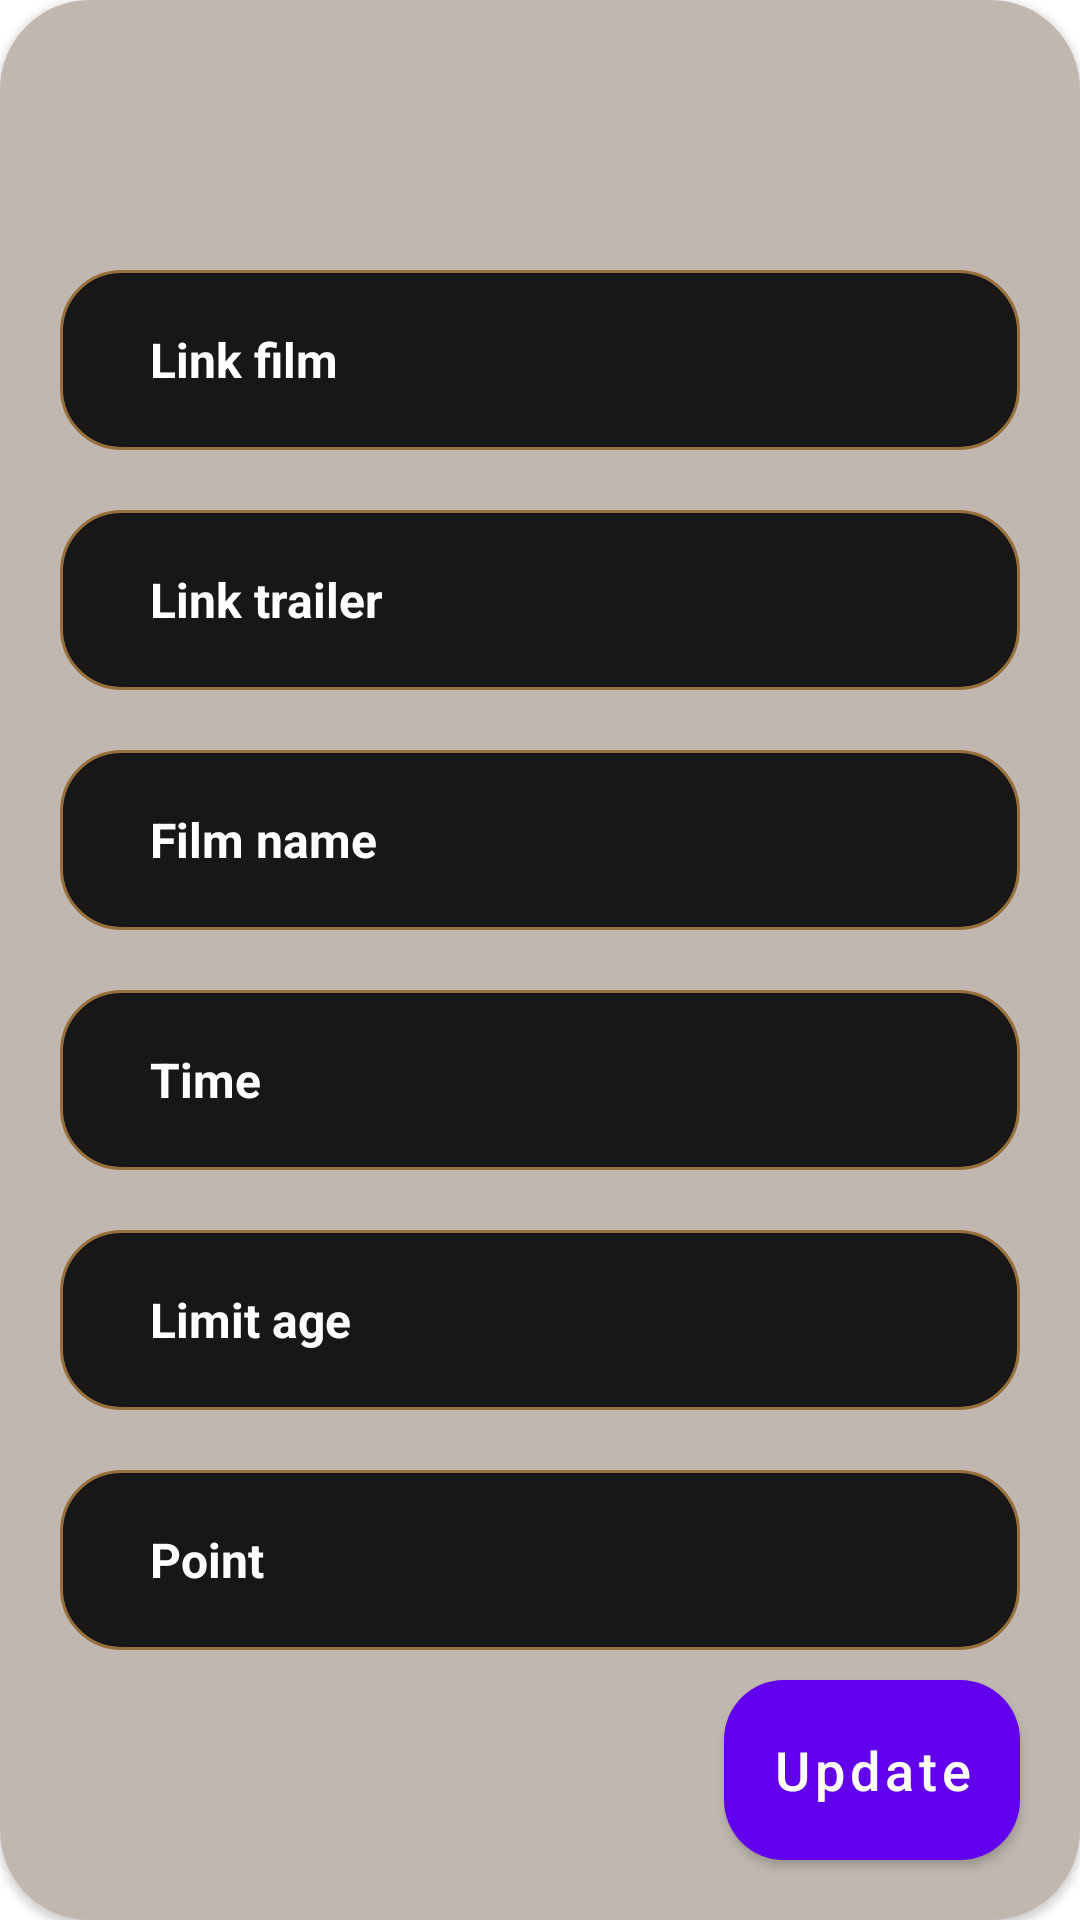

The Android layout XML behind this screen, and the referenced resources:
<!-- AndroidManifest.xml: application theme Theme.MyApplication -->
<!-- res/layout/dialog_update_film.xml -->
<?xml version="1.0" encoding="utf-8"?>
<androidx.cardview.widget.CardView xmlns:android="http://schemas.android.com/apk/res/android"
    android:layout_width="match_parent"
    android:layout_height="wrap_content"
    xmlns:app="http://schemas.android.com/apk/res-auto"
    app:cardCornerRadius="30dp"
    android:padding="20dp"
    android:layout_marginStart="20dp"
    android:layout_marginEnd="20dp"
    android:layout_marginTop="20dp">

    <androidx.constraintlayout.widget.ConstraintLayout
        android:layout_width="match_parent"
        android:layout_height="wrap_content"
        android:background="#81837463">
        <ImageView
            android:id="@+id/imgClearDialogUpdateFilm"
            android:layout_width="50dp"
            android:layout_height="50dp"
            android:src="@drawable/ic_clear"
            app:layout_constraintTop_toTopOf="parent"
            app:layout_constraintEnd_toEndOf="parent"
            app:tint="@color/color_primary"
            android:layout_margin="20dp"/>
        <LinearLayout
            android:id="@+id/layoutInputLinkFilm"
            android:layout_width="match_parent"
            android:layout_height="60dp"
            android:background="@drawable/bg_input_login_sign_up"
            app:layout_constraintStart_toStartOf="parent"
            app:layout_constraintEnd_toEndOf="parent"
            app:layout_constraintTop_toBottomOf="@id/imgClearDialogUpdateFilm"
            android:layout_margin="20dp">
            <EditText
                android:id="@+id/inputLinkFilmUpdate"
                android:inputType="text"
                android:layout_width="match_parent"
                android:layout_height="match_parent"
                android:paddingStart="30dp"
                android:paddingEnd="30dp"
                android:background="@null"
                android:hint="Link film"
                android:textColor="@color/white"
                android:textColorHint="@color/white"
                android:textSize="16sp"
                android:textStyle="bold"/>
        </LinearLayout>
        <LinearLayout
            android:id="@+id/layoutLinkTrailer"
            android:layout_width="match_parent"
            android:layout_height="60dp"
            android:background="@drawable/bg_input_login_sign_up"
            app:layout_constraintStart_toStartOf="parent"
            app:layout_constraintEnd_toEndOf="parent"
            app:layout_constraintTop_toBottomOf="@id/layoutInputLinkFilm"
            android:layout_margin="20dp">
            <EditText
                android:id="@+id/inputLinkTrailerUpdate"
                android:inputType="text"
                android:layout_width="match_parent"
                android:layout_height="match_parent"
                android:paddingStart="30dp"
                android:paddingEnd="30dp"
                android:background="@null"
                android:hint="Link trailer"
                android:textColor="@color/white"
                android:textColorHint="@color/white"
                android:textSize="16sp"
                android:textStyle="bold"/>
        </LinearLayout>
        <LinearLayout
            android:id="@+id/layoutInputName"
            android:layout_width="match_parent"
            android:layout_height="60dp"
            android:background="@drawable/bg_input_login_sign_up"
            app:layout_constraintStart_toStartOf="parent"
            app:layout_constraintEnd_toEndOf="parent"
            app:layout_constraintTop_toBottomOf="@id/layoutLinkTrailer"
            android:layout_margin="20dp">
            <EditText
                android:id="@+id/inputFilmNameUpdate"
                android:inputType="text"
                android:layout_width="match_parent"
                android:layout_height="match_parent"
                android:paddingStart="30dp"
                android:paddingEnd="30dp"
                android:background="@null"
                android:hint="Film name"
                android:textColor="@color/white"
                android:textColorHint="@color/white"
                android:textSize="16sp"
                android:textStyle="bold"/>
        </LinearLayout>
        <LinearLayout
            android:id="@+id/layoutInputTime"
            android:layout_width="match_parent"
            android:layout_height="60dp"
            android:background="@drawable/bg_input_login_sign_up"
            app:layout_constraintStart_toStartOf="parent"
            app:layout_constraintEnd_toEndOf="parent"
            app:layout_constraintTop_toBottomOf="@id/layoutInputName"
            android:layout_margin="20dp">
            <EditText
                android:id="@+id/inputTimeUpdate"
                android:inputType="number"
                android:layout_width="match_parent"
                android:layout_height="match_parent"
                android:paddingStart="30dp"
                android:paddingEnd="30dp"
                android:background="@null"
                android:hint="Time"
                android:textColor="@color/white"
                android:textColorHint="@color/white"
                android:textSize="16sp"
                android:textStyle="bold"/>
        </LinearLayout>
        <LinearLayout
            android:id="@+id/layoutInputLimitAge"
            android:layout_width="match_parent"
            android:layout_height="60dp"
            android:background="@drawable/bg_input_login_sign_up"
            app:layout_constraintStart_toStartOf="parent"
            app:layout_constraintEnd_toEndOf="parent"
            app:layout_constraintTop_toBottomOf="@id/layoutInputTime"
            android:layout_margin="20dp">
            <EditText
                android:id="@+id/inputLimitAgeUpdate"
                android:inputType="number"
                android:layout_width="match_parent"
                android:layout_height="match_parent"
                android:paddingStart="30dp"
                android:paddingEnd="30dp"
                android:background="@null"
                android:hint="Limit age"
                android:textColor="@color/white"
                android:textColorHint="@color/white"
                android:textSize="16sp"
                android:textStyle="bold"/>
        </LinearLayout>
        <LinearLayout
            android:id="@+id/layoutPoint"
            android:layout_width="match_parent"
            android:layout_height="60dp"
            android:background="@drawable/bg_input_login_sign_up"
            app:layout_constraintStart_toStartOf="parent"
            app:layout_constraintEnd_toEndOf="parent"
            app:layout_constraintTop_toBottomOf="@id/layoutInputLimitAge"
            android:layout_margin="20dp">
            <EditText
                android:id="@+id/inputPointFilmUpdate"
                android:inputType="numberDecimal"
                android:layout_width="match_parent"
                android:layout_height="match_parent"
                android:paddingStart="30dp"
                android:paddingEnd="30dp"
                android:background="@null"
                android:hint="Point"
                android:textColor="@color/white"
                android:textColorHint="@color/white"
                android:textSize="16sp"
                android:textStyle="bold"/>
        </LinearLayout>
        <Button
            android:id="@+id/btnUpdateFilm"
            android:layout_width="wrap_content"
            android:layout_height="60dp"
            android:text="Update"
            android:textAllCaps="false"
            android:textSize="18sp"
            app:layout_constraintEnd_toEndOf="@id/layoutPoint"
            app:layout_constraintTop_toBottomOf="@id/layoutPoint"
            android:layout_marginTop="10dp"
            android:textColor="@color/white"
            android:background="@drawable/bg_btn_login"
            app:layout_constraintBottom_toBottomOf="parent"
            android:layout_marginBottom="20dp"/>
    </androidx.constraintlayout.widget.ConstraintLayout>

</androidx.cardview.widget.CardView>
<!-- resources referenced by this layout -->
<resources>
  <color name="color_primary">#996F3E</color>
  <color name="white">#FFFFFFFF</color>
  <!-- drawable bg_btn_login (drawable) -->
  <?xml version="1.0" encoding="utf-8"?>
  <shape xmlns:android="http://schemas.android.com/apk/res/android"
      android:shape="rectangle">
  
      <corners
          android:radius="20dp"/>
      <gradient
          android:startColor="@color/color_second_primary"
          android:endColor="@color/color_primary"
          android:angle="315"/>
  
  </shape>
  <!-- drawable bg_input_login_sign_up (drawable) -->
  <?xml version="1.0" encoding="utf-8"?>
  <shape
      xmlns:android="http://schemas.android.com/apk/res/android"
      android:shape="rectangle">
  
      <corners
          android:radius="20dp"/>
      <solid
          android:color="#171717"/>
      <stroke
          android:width="1dp"
          android:color="@color/color_primary"/>
  
  </shape>
  <style name="Theme.MyApplication" parent="Theme.MaterialComponents.DayNight.NoActionBar">
          
          <item name="colorPrimary">@color/purple_500</item>
          <item name="colorPrimaryVariant">@color/purple_700</item>
          <item name="colorOnPrimary">@color/white</item>
          
          <item name="colorSecondary">@color/teal_200</item>
          <item name="colorSecondaryVariant">@color/teal_700</item>
          <item name="colorOnSecondary">@color/black</item>
          
          <item name="android:statusBarColor" tools:targetApi="l">?attr/colorPrimaryVariant</item>
          
      </style>
  <color name="color_second_primary">#D5C097</color>
  <color name="purple_500">#FF6200EE</color>
  <color name="purple_700">#FF3700B3</color>
  <color name="teal_200">#FF03DAC5</color>
  <color name="teal_700">#FF018786</color>
  <color name="black">#FF000000</color>
</resources>
